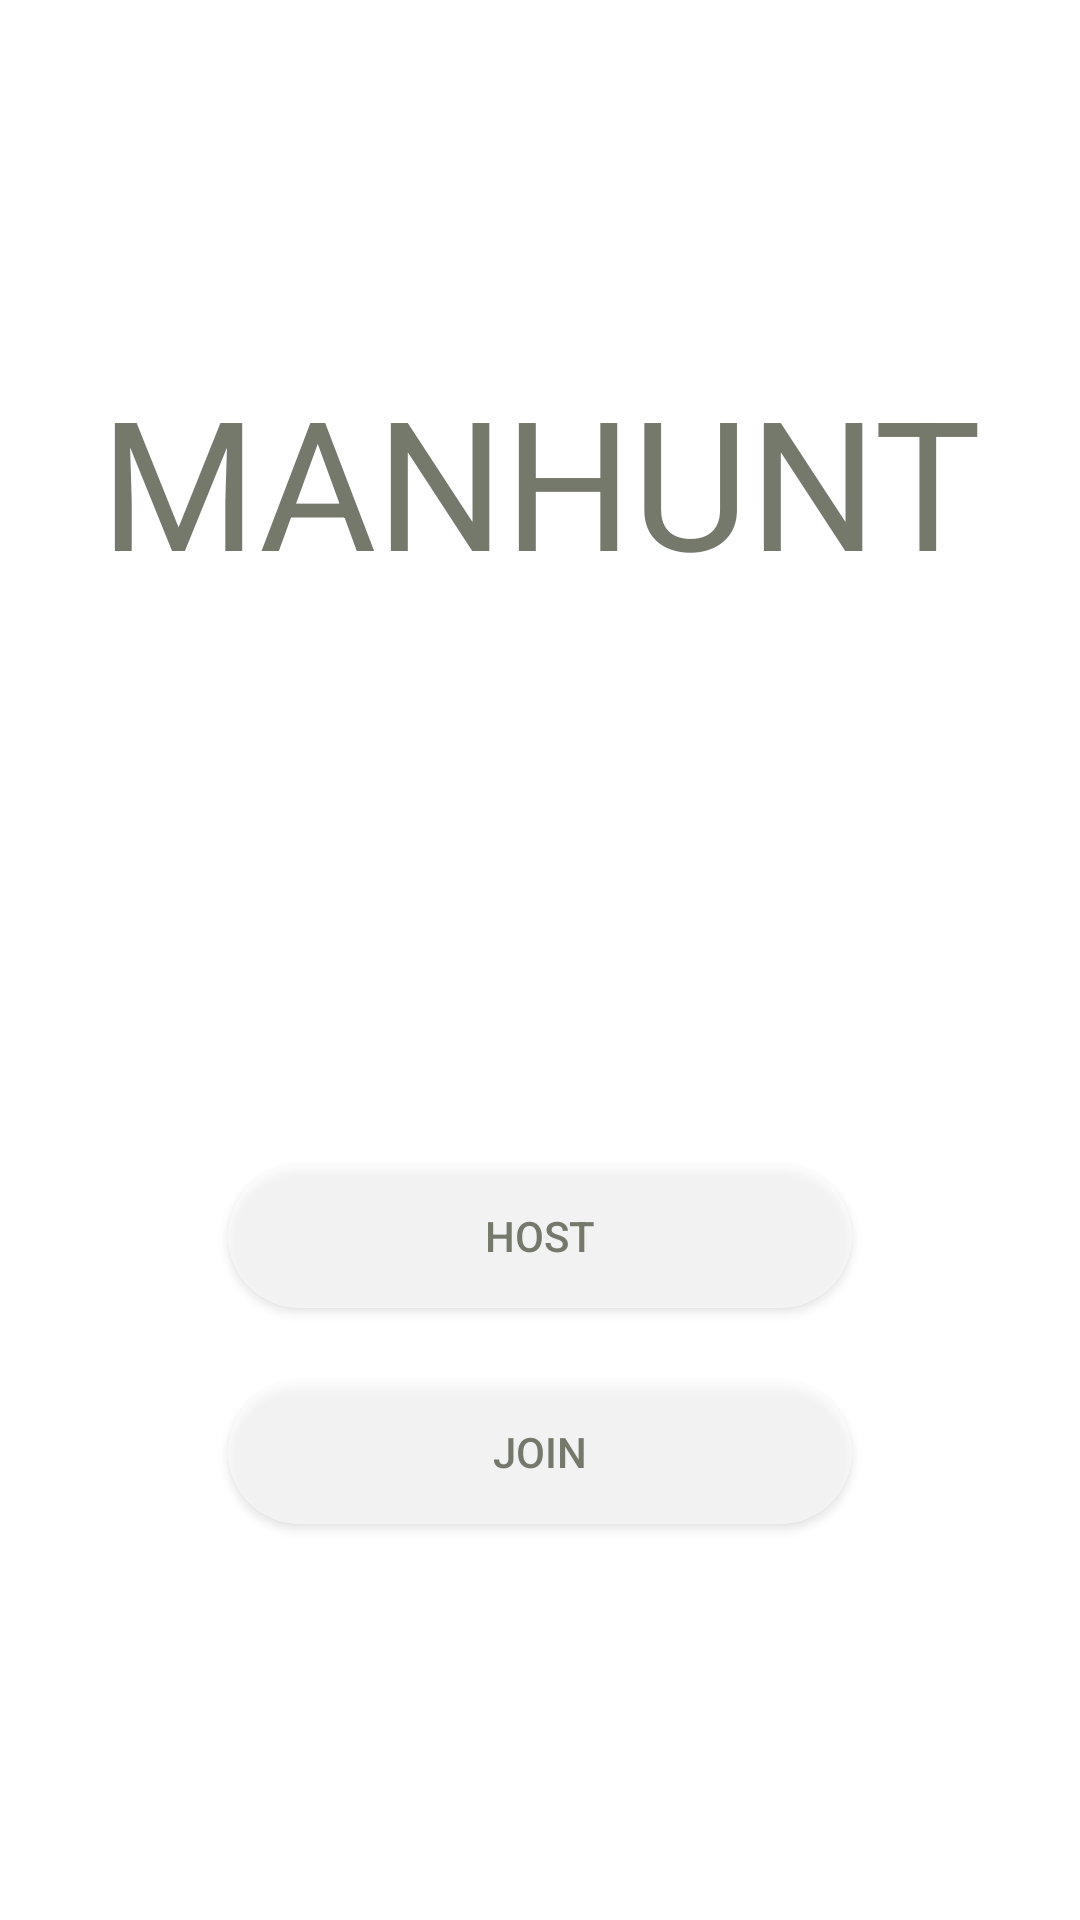

This screen was rendered from an Android layout file. Write that file and the resources it references.
<!-- AndroidManifest.xml: application theme Theme.Manhunt -->
<!-- res/layout/activity_main.xml -->
<?xml version="1.0" encoding="utf-8"?>
<androidx.constraintlayout.widget.ConstraintLayout xmlns:android="http://schemas.android.com/apk/res/android"
    xmlns:app="http://schemas.android.com/apk/res-auto"
    xmlns:tools="http://schemas.android.com/tools"
    android:layout_width="match_parent"
    android:layout_height="match_parent"
    tools:context=".MainActivity"
    style="@style/Layout">

    <ImageView
        android:id="@+id/imageView2"
        android:layout_width="match_parent"
        android:layout_height="match_parent"
        app:srcCompat="@drawable/mainimage"
        android:scaleType="centerCrop" />

    <LinearLayout
        android:layout_width="match_parent"
        android:layout_height="match_parent"
        android:orientation="vertical"
        style="@style/InnerLayout">

        <TextView
            android:id="@+id/app_title_tv"
            style="@style/Title"
            android:layout_width="match_parent"
            android:layout_height="0dp"
            android:layout_weight="1"
            android:text="@string/app_name" />

        <LinearLayout
            style="@style/InnerLayout"
            android:layout_width="match_parent"
            android:layout_height="0dp"
            android:orientation="vertical"
            android:layout_weight="1">

            <Button
                android:id="@+id/host_b"
                style="@style/Buttons"
                android:layout_width="match_parent"
                android:layout_height="wrap_content"
                android:onClick="host"
                android:text="@string/host" />

            <Button
                android:id="@+id/join_b"
                style="@style/Buttons"
                android:layout_width="match_parent"
                android:layout_height="wrap_content"
                android:onClick="join"
                android:text="@string/join" />
        </LinearLayout>
    </LinearLayout>
</androidx.constraintlayout.widget.ConstraintLayout>
<!-- resources referenced by this layout -->
<resources>
  <string name="app_name">MANHUNT</string>
  <string name="host">HOST</string>
  <string name="join">JOIN</string>
  <style name="Buttons" parent="Widget.AppCompat.Button">
          <item name="android:textColor">#74796B</item>
          <item name="android:background">@drawable/button</item>
          <item name="android:layout_margin">12dp</item>
          <item name="backgroundTint">@color/white</item>
      </style>
  <style name="InnerLayout">
          <item name="android:layout_margin">32dp</item>
          <item name="android:orientation">vertical</item>
          <item name="android:gravity">center_vertical</item>
      </style>
  <style name="Layout">
          <item name="android:orientation">vertical</item>
      </style>
  <style name="Title">
          <item name="android:textAlignment">center</item>
          <item name="android:gravity">center</item>
          <item name="android:textColor">#74796B</item>
          <item name="android:textSize">60sp</item>
      </style>
  <style name="Theme.Manhunt" parent="Theme.MaterialComponents.DayNight.NoActionBar">
          
          <item name="colorPrimary">@color/purple_500</item>
          <item name="colorPrimaryVariant">@color/purple_700</item>
          <item name="colorOnPrimary">@color/white</item>
          
          <item name="colorSecondary">@color/teal_200</item>
          <item name="colorSecondaryVariant">@color/teal_700</item>
          <item name="colorOnSecondary">@color/black</item>
          
          <item name="android:statusBarColor" tools:targetApi="l">?attr/colorPrimaryVariant</item>
          
      </style>
  <!-- drawable button (drawable) -->
  <?xml version="1.0" encoding="utf-8"?>
  <selector xmlns:android="http://schemas.android.com/apk/res/android">
      <item android:state_pressed="true" >
          <shape android:shape="rectangle"  >
              <corners android:radius="30dip" />
              <solid android:color="@color/transwhite"/>
          </shape>
      </item>
      <item android:state_focused="true">
          <shape android:shape="rectangle"  >
              <corners android:radius="30dip" />
              <solid android:color="@color/transwhite"/>
          </shape>
      </item>
      <item >
          <shape android:shape="rectangle"  >
              <corners android:radius="30dip" />
              <solid android:color="@color/transwhite"/>
          </shape>
      </item>
  </selector>
  <color name="white">#FFFFFFFF</color>
  <color name="purple_500">#FF6200EE</color>
  <color name="purple_700">#FF3700B3</color>
  <color name="teal_200">#FF03DAC5</color>
  <color name="teal_700">#FF018786</color>
  <color name="black">#FF000000</color>
  <color name="transwhite">#99FFFFFF</color>
</resources>
